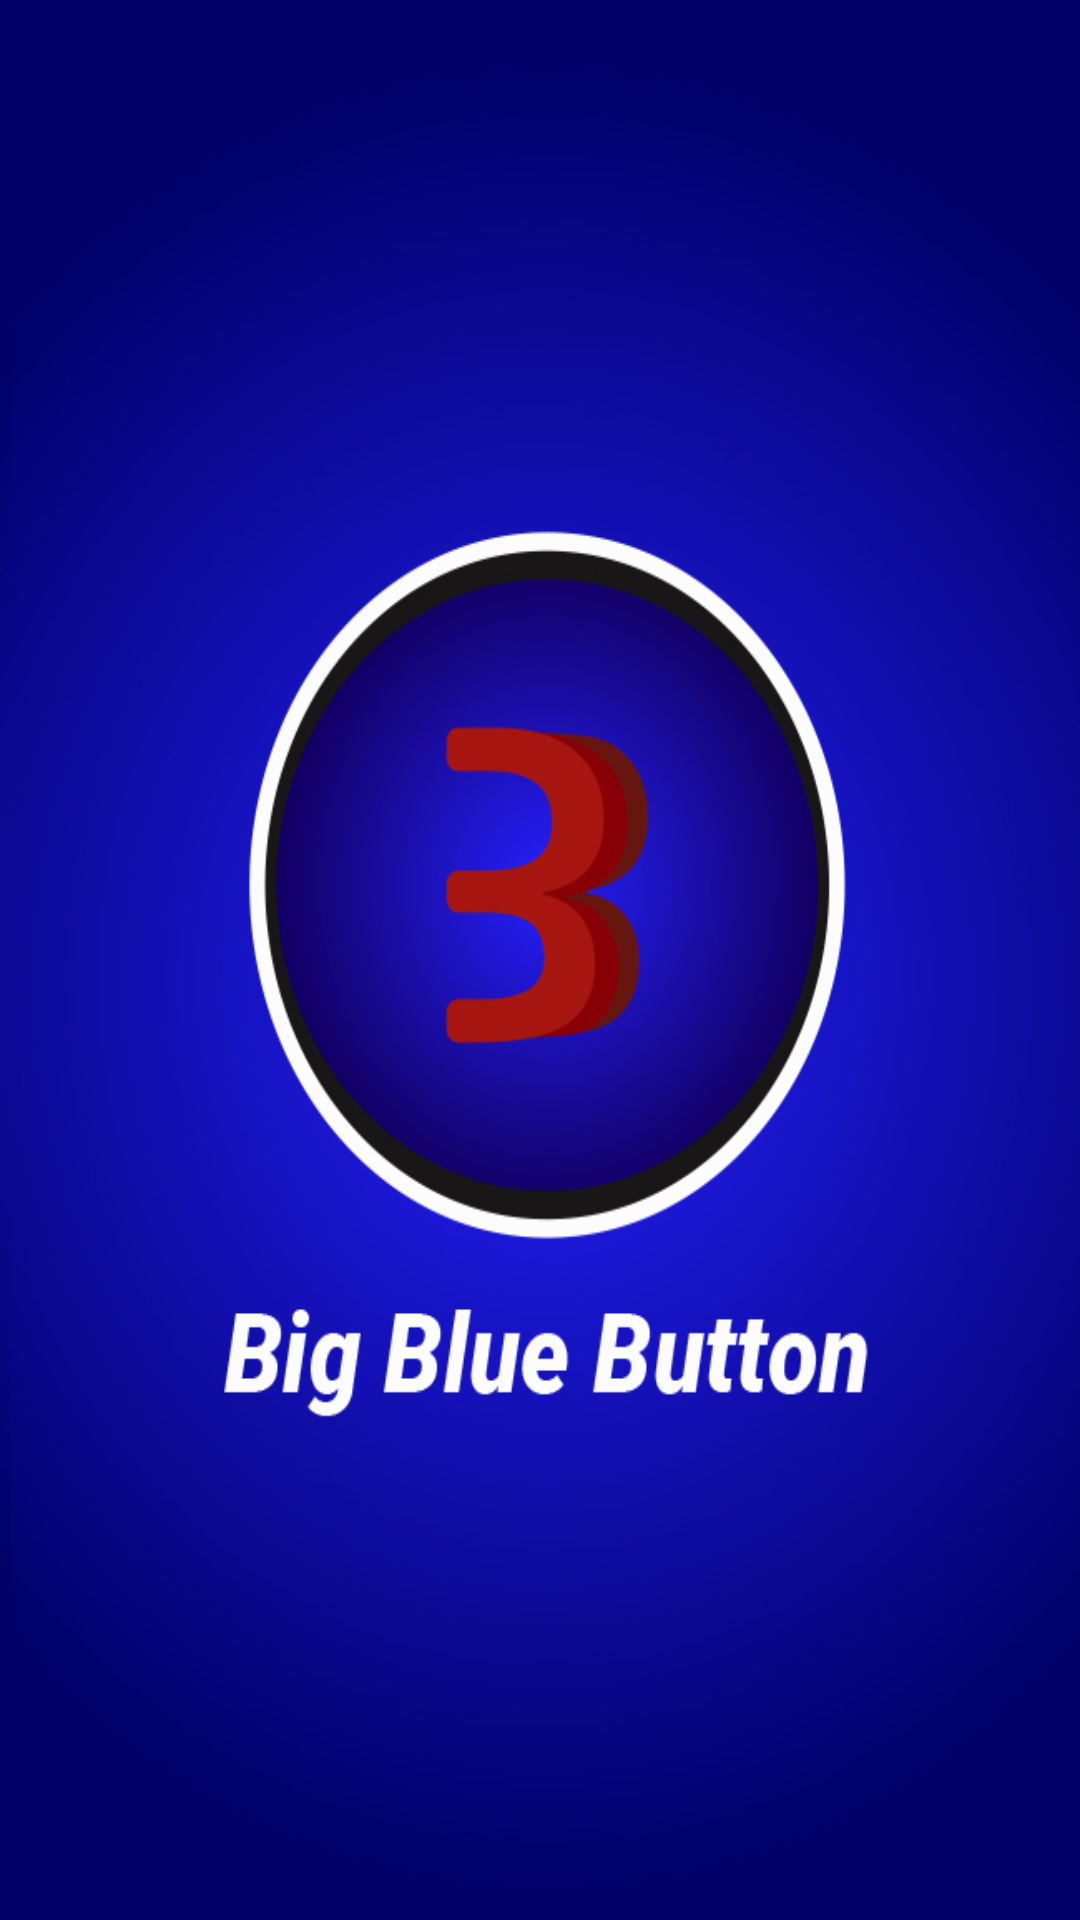

Reconstruct the res/layout file that produces this screen, plus the resources it refers to.
<!-- AndroidManifest.xml: application theme AppTheme -->
<!-- res/layout/activity_main.xml -->
<?xml version="1.0" encoding="utf-8"?>

<RelativeLayout xmlns:android="http://schemas.android.com/apk/res/android"
xmlns:app="http://schemas.android.com/apk/res-auto"
xmlns:tools="http://schemas.android.com/tools"

    android:orientation="vertical"
    android:layout_width="match_parent"
    android:layout_height="match_parent"
    android:background="@drawable/background">

    <FrameLayout
        android:layout_width="match_parent"
        android:layout_height="match_parent"
        android:id="@+id/frame">

    </FrameLayout>
</RelativeLayout>
<!-- resources referenced by this layout -->
<resources>
  <!-- drawable background: jpg bitmap (drawable, 146106 bytes) -->
  <style name="AppTheme" parent="Theme.AppCompat.Light.DarkActionBar">
          
          <item name="colorPrimary">@color/AliceBlue</item>
          <item name="colorPrimaryDark">@color/LightBlue</item>
          <item name="colorAccent">@color/LightPink</item>
      </style>
  <color name="AliceBlue">#3F51B5</color>
  <color name="LightBlue">#ADD8E6</color>
  <color name="LightPink">#FFB6C1</color>
</resources>
